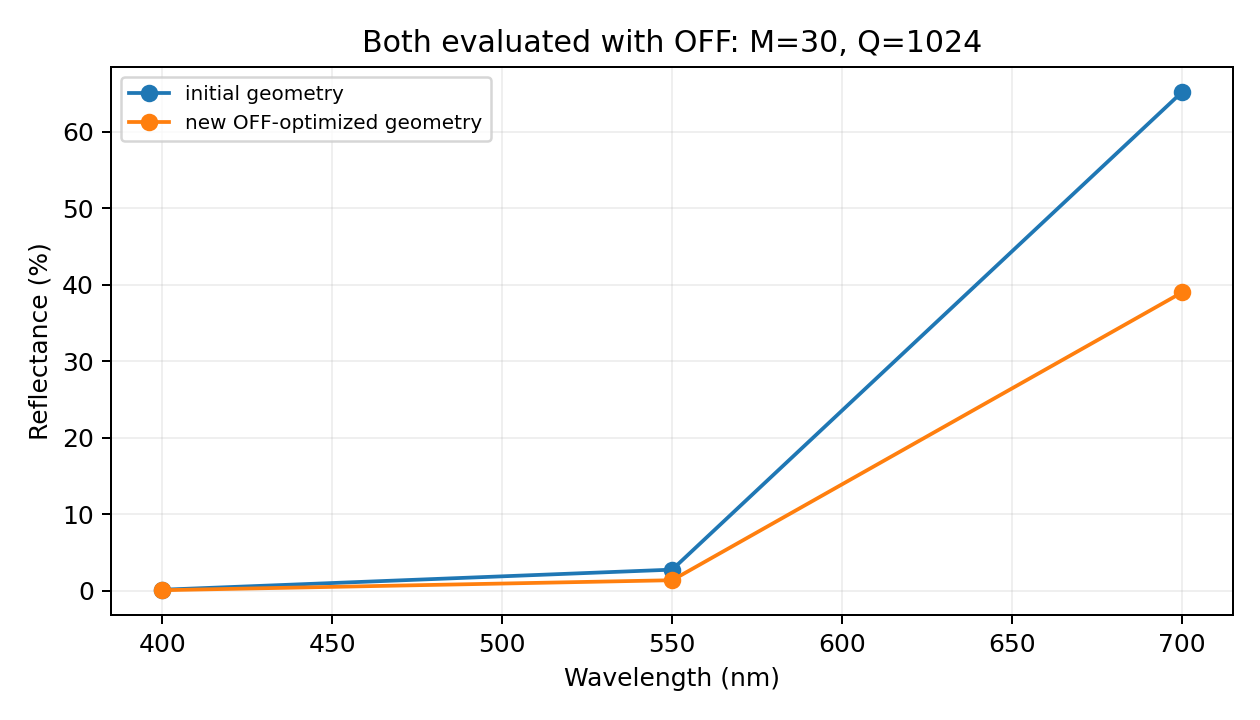

The data file committed next to this chart (first rows):
wavelength_nm, old_reflectance, new_reflectance, reflectance_change, old_absorptance_total, new_absorptance_total, old_power_into_substrate, new_power_into_substrate, old_motheye_absorptance, new_motheye_absorptance
400.0, 0.001281, 0.0006681, -0.0006127, 0.9987, 0.9993, 0.02868, 0.01574, 0.97, 0.9836
550.0, 0.02756, 0.01372, -0.01384, 0.9724, 0.9863, 0.0533, 0.02247, 0.9191, 0.9638
700.0, 0.652, 0.39, -0.262, 0.348, 0.61, 0.0951, 0.153, 0.2529, 0.457
